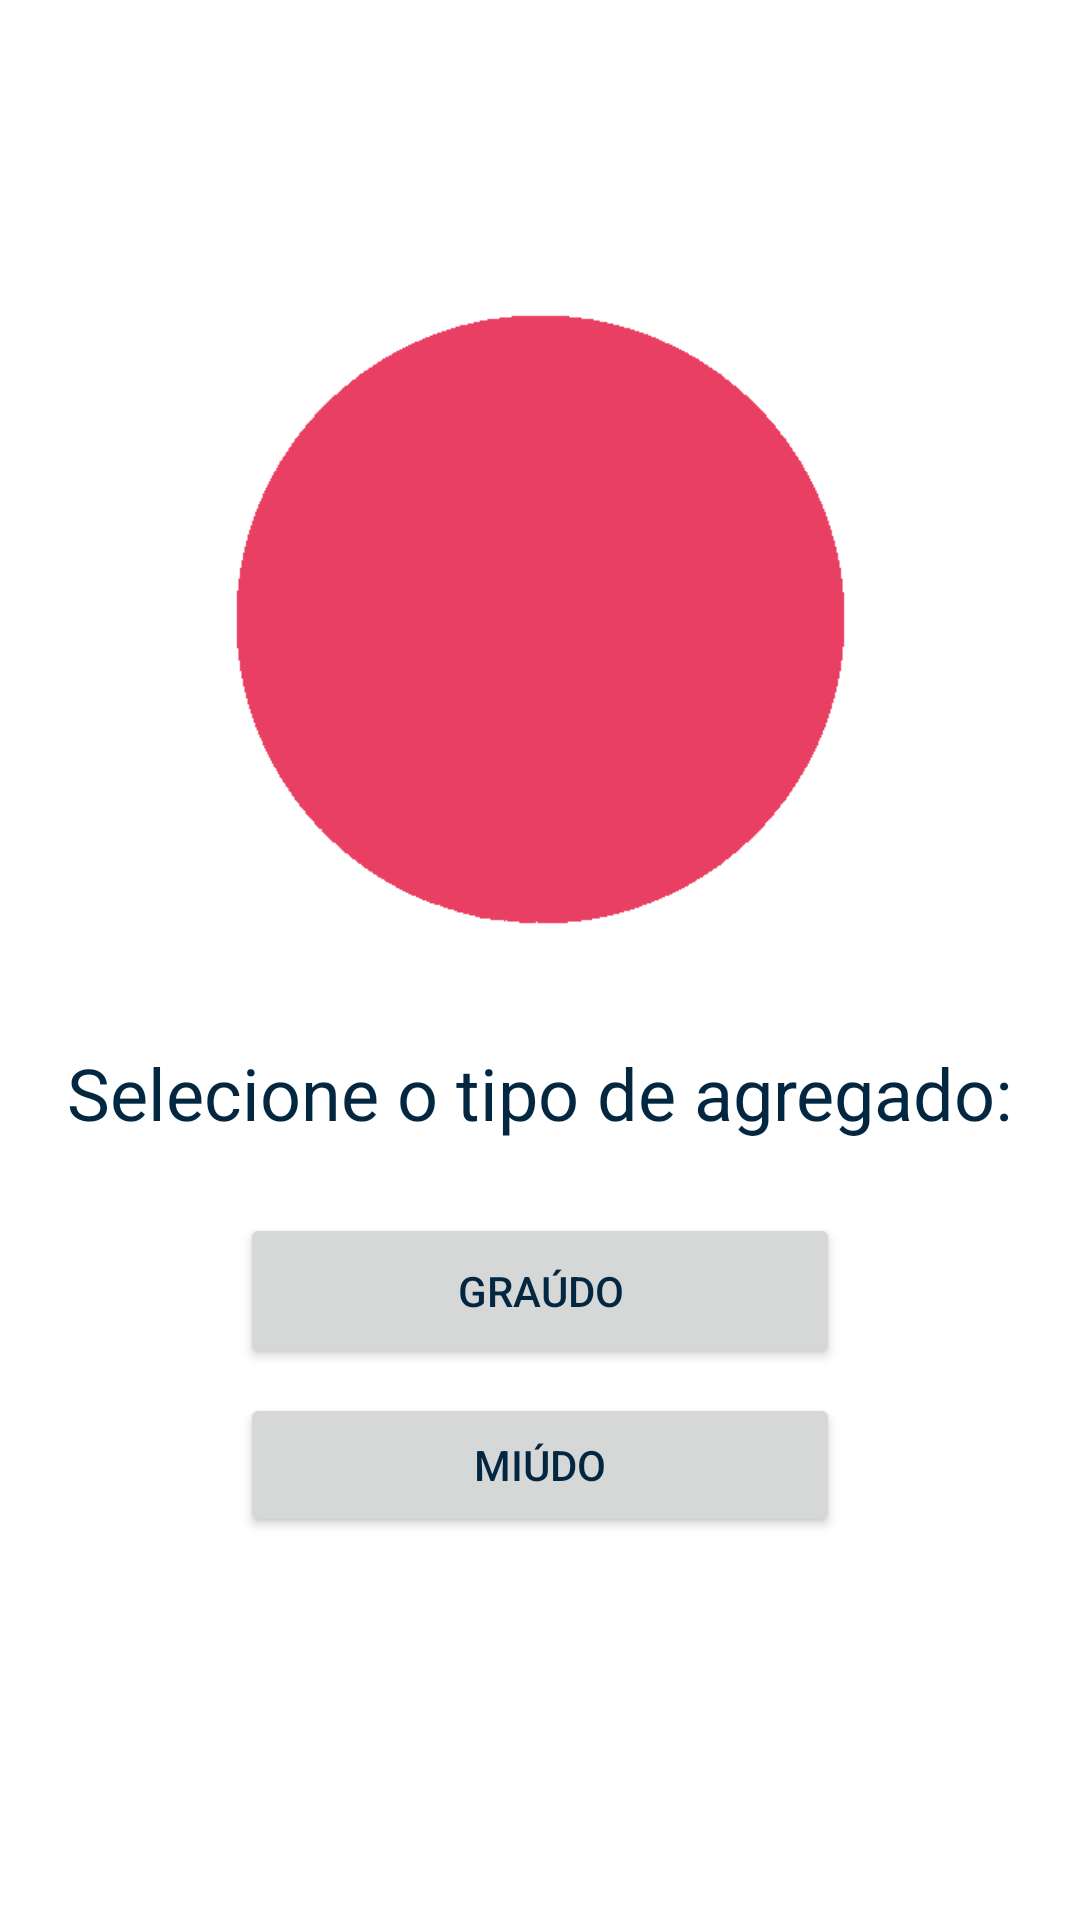

Write the Android layout XML for this screen, with the resource values it uses.
<!-- AndroidManifest.xml: application theme Theme.MontaigneApp -->
<!-- res/layout/fragment_home_agregado.xml -->
<?xml version="1.0" encoding="utf-8"?>
<FrameLayout xmlns:android="http://schemas.android.com/apk/res/android"
    xmlns:app="http://schemas.android.com/apk/res-auto"
    xmlns:tools="http://schemas.android.com/tools"
    android:layout_width="match_parent"
    android:layout_height="match_parent"
  >

    <androidx.constraintlayout.widget.ConstraintLayout
        android:layout_width="match_parent"
        android:layout_height="match_parent">

        <Button
            android:id="@+id/buttonAgregado"
            android:layout_width="200dp"
            android:layout_height="52dp"
            android:layout_marginTop="24dp"
            android:text="Graúdo"
            app:layout_constraintEnd_toEndOf="@+id/textSelecioneAgregado"
            app:layout_constraintStart_toStartOf="@+id/textSelecioneAgregado"
            app:layout_constraintTop_toBottomOf="@+id/textSelecioneAgregado" />

        <Button
            android:id="@+id/buttonMiudo"
            android:layout_width="200dp"
            android:layout_height="wrap_content"
            android:layout_marginTop="8dp"
            android:text="Miúdo"
            app:layout_constraintEnd_toEndOf="@+id/buttonAgregado"
            app:layout_constraintStart_toStartOf="@+id/buttonAgregado"
            app:layout_constraintTop_toBottomOf="@+id/buttonAgregado" />

        <TextView
            android:id="@+id/textSelecioneAgregado"
            android:layout_width="wrap_content"
            android:layout_height="wrap_content"
            android:layout_marginTop="15dp"
            android:layout_marginBottom="216dp"
            android:text="Selecione o tipo de agregado:"
            android:textSize="24sp"
            app:layout_constraintBottom_toBottomOf="parent"
            app:layout_constraintEnd_toEndOf="@+id/imageView"
            app:layout_constraintHorizontal_bias="0.509"
            app:layout_constraintStart_toStartOf="@+id/imageView"
            app:layout_constraintTop_toBottomOf="@+id/imageView"
            app:layout_constraintVertical_bias="0.0" />

        <ImageView
            android:id="@+id/imageView"
            android:layout_width="261dp"
            android:layout_height="253dp"
            android:layout_marginTop="80dp"
            android:src="@drawable/granulometria"
            app:layout_constraintEnd_toEndOf="parent"
            app:layout_constraintStart_toStartOf="parent"
            app:layout_constraintTop_toTopOf="parent" />
    </androidx.constraintlayout.widget.ConstraintLayout>

</FrameLayout>
<!-- resources referenced by this layout -->
<resources>
  <color name="color_primary_light">#042741</color>
  <color name="white">#FFFFFFFF</color>
  <color name="fundo_light">#EAEAEA</color>
  <color name="hint">#60000000</color>
  <color name="accent">#BDE3FF</color>
  <style name="CardViewLight" parent="Widget.Material3.CardView.Outlined">
      <item name="cardBackgroundColor">#FFFFFF</item>
  </style>
  <style name="ImputLight" parent="Widget.MaterialComponents.TextInputLayout.OutlinedBox">
          <item name="android:layout_width">match_parent</item>
          <item name="android:layout_height">wrap_content</item>
          <item name="android:colorAccent">@color/accent</item>
          <item name="android:textColor">@color/black</item>
          <item name="startIconTint">@color/color_primary</item>
          <item name="errorIconTint">@color/destaque</item>
          <item name="startIconScaleType">centerInside</item>
          <item name="helperTextTextColor">@color/destaque</item>
          <item name="endIconMode">clear_text</item>
          <item name="android:textSize">14dp</item>
  
  </style>
  <color name="color_primary_dark">#FB0035</color>
  <style name="Tollbar_light" parent="Widget.MaterialComponents.Toolbar">
      <item name="android:background">@color/color_primary_light</item>
      <item name="android:textColorPrimary">@color/white</item>
      </style>
  <style name="ButtonPadrao_light" parent="Widget.MaterialComponents.Button">
          <item name="android:textColor">@color/white</item>
          <item name="android:textSize">14dp</item>
          <item name="backgroundTint">@color/color_primary</item>
          <item name="cornerRadius">10dp</item>
          <item name="android:elevation">20dp</item>
          <item name="android:padding">10dp</item>
          <item name="android:layout_width">126dp</item>
          <item name="android:layout_height">wrap_content</item>
      </style>
  <style name="ImageButton_light" parent="Widget.AppCompat.ImageButton">
          <item name="backgroundTint">#00042741</item>
          <item name="tint">@color/color_primary</item>
          <item name="android:layout_width">40dp</item>
          <item name="android:layout_height">40dp</item>
      </style>
  <style name="Edit_Text_light" parent="Widget.AppCompat.EditText">
          <item name="android:layout_width">match_parent</item>
          <item name="android:layout_height">wrap_content</item>
          <item name="android:colorAccent">@color/accent</item>
          <item name="android:textColor">@color/black</item>
          <item name="android:textSize">14dp</item>
          <item name="android:layout_marginTop">20dp</item>
          <item name="android:padding">10dp</item>
          <item name="android:background">@drawable/style_edit_text_light</item>
      </style>
  <!-- drawable style_edit_text_light (drawable) -->
  <?xml version="1.0" encoding="utf-8"?>
  <shape xmlns:android="http://schemas.android.com/apk/res/android">
      <solid android:color="#FFFFFF"/>
      <corners android:radius="5dp"/>
      <stroke android:color="#D8616160"  android:width="1dp"/>
  
  </shape>
  <!-- not gathered from this repository: default colours our renderer supplied (Android Studio template values) -->
  <color name="black">#FF000000</color>
</resources>
